Image classification data set "data_split" (ImAle/IA_CNN_BrainTumor on GitHub). Class labels (4): glioma, meningioma, no tumor, pituitary tumor.

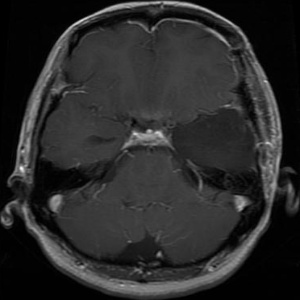
Label: glioma

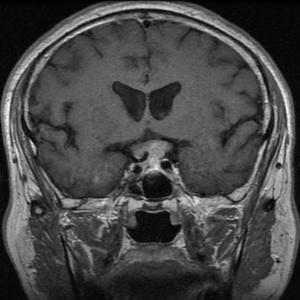
Label: pituitary tumor

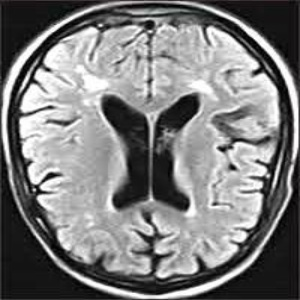
Label: no tumor

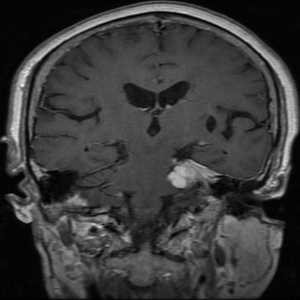
Label: meningioma

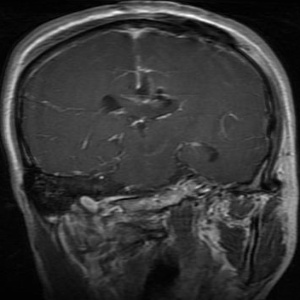
Label: glioma

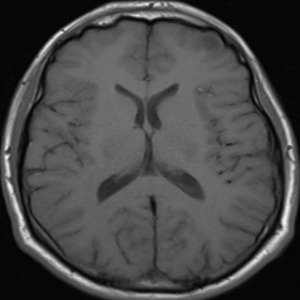
Label: no tumor
